6-way image classification set "proyecto_residuos" from GitHub (Jesus22082204/IA_RESIDUOS_CAMARA); label vocabulary: cardboard, glass, metal, paper, plastic, trash.

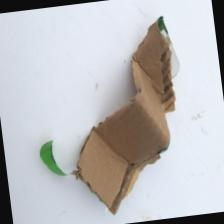
Label: cardboard

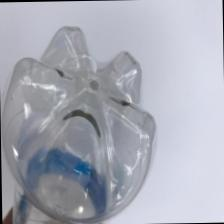
Label: plastic

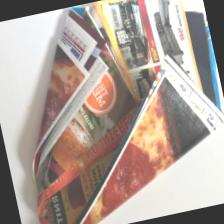
Label: paper

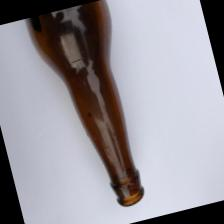
Label: glass

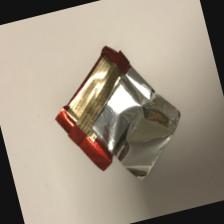
Label: trash

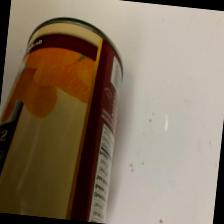
Label: metal
